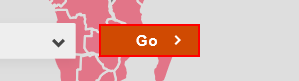
Task: Robotic Enterprise Framework
Workflow: PwCCorporateTaxController

Step 1: find the button in window 'Worldwide Tax Summaries Online' (repeated 2 times)

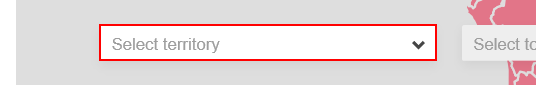
Step 3 [try]: click on the text in window 'Worldwide Tax Summaries Online'

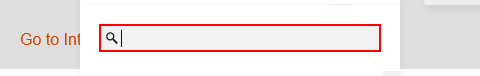
Step 4: type [NeedProcessContryName] into the text box in window 'Worldwide Tax Summaries Online'

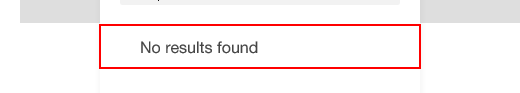
Step 5: find the list item in window 'Worldwide Tax Summaries Online'
